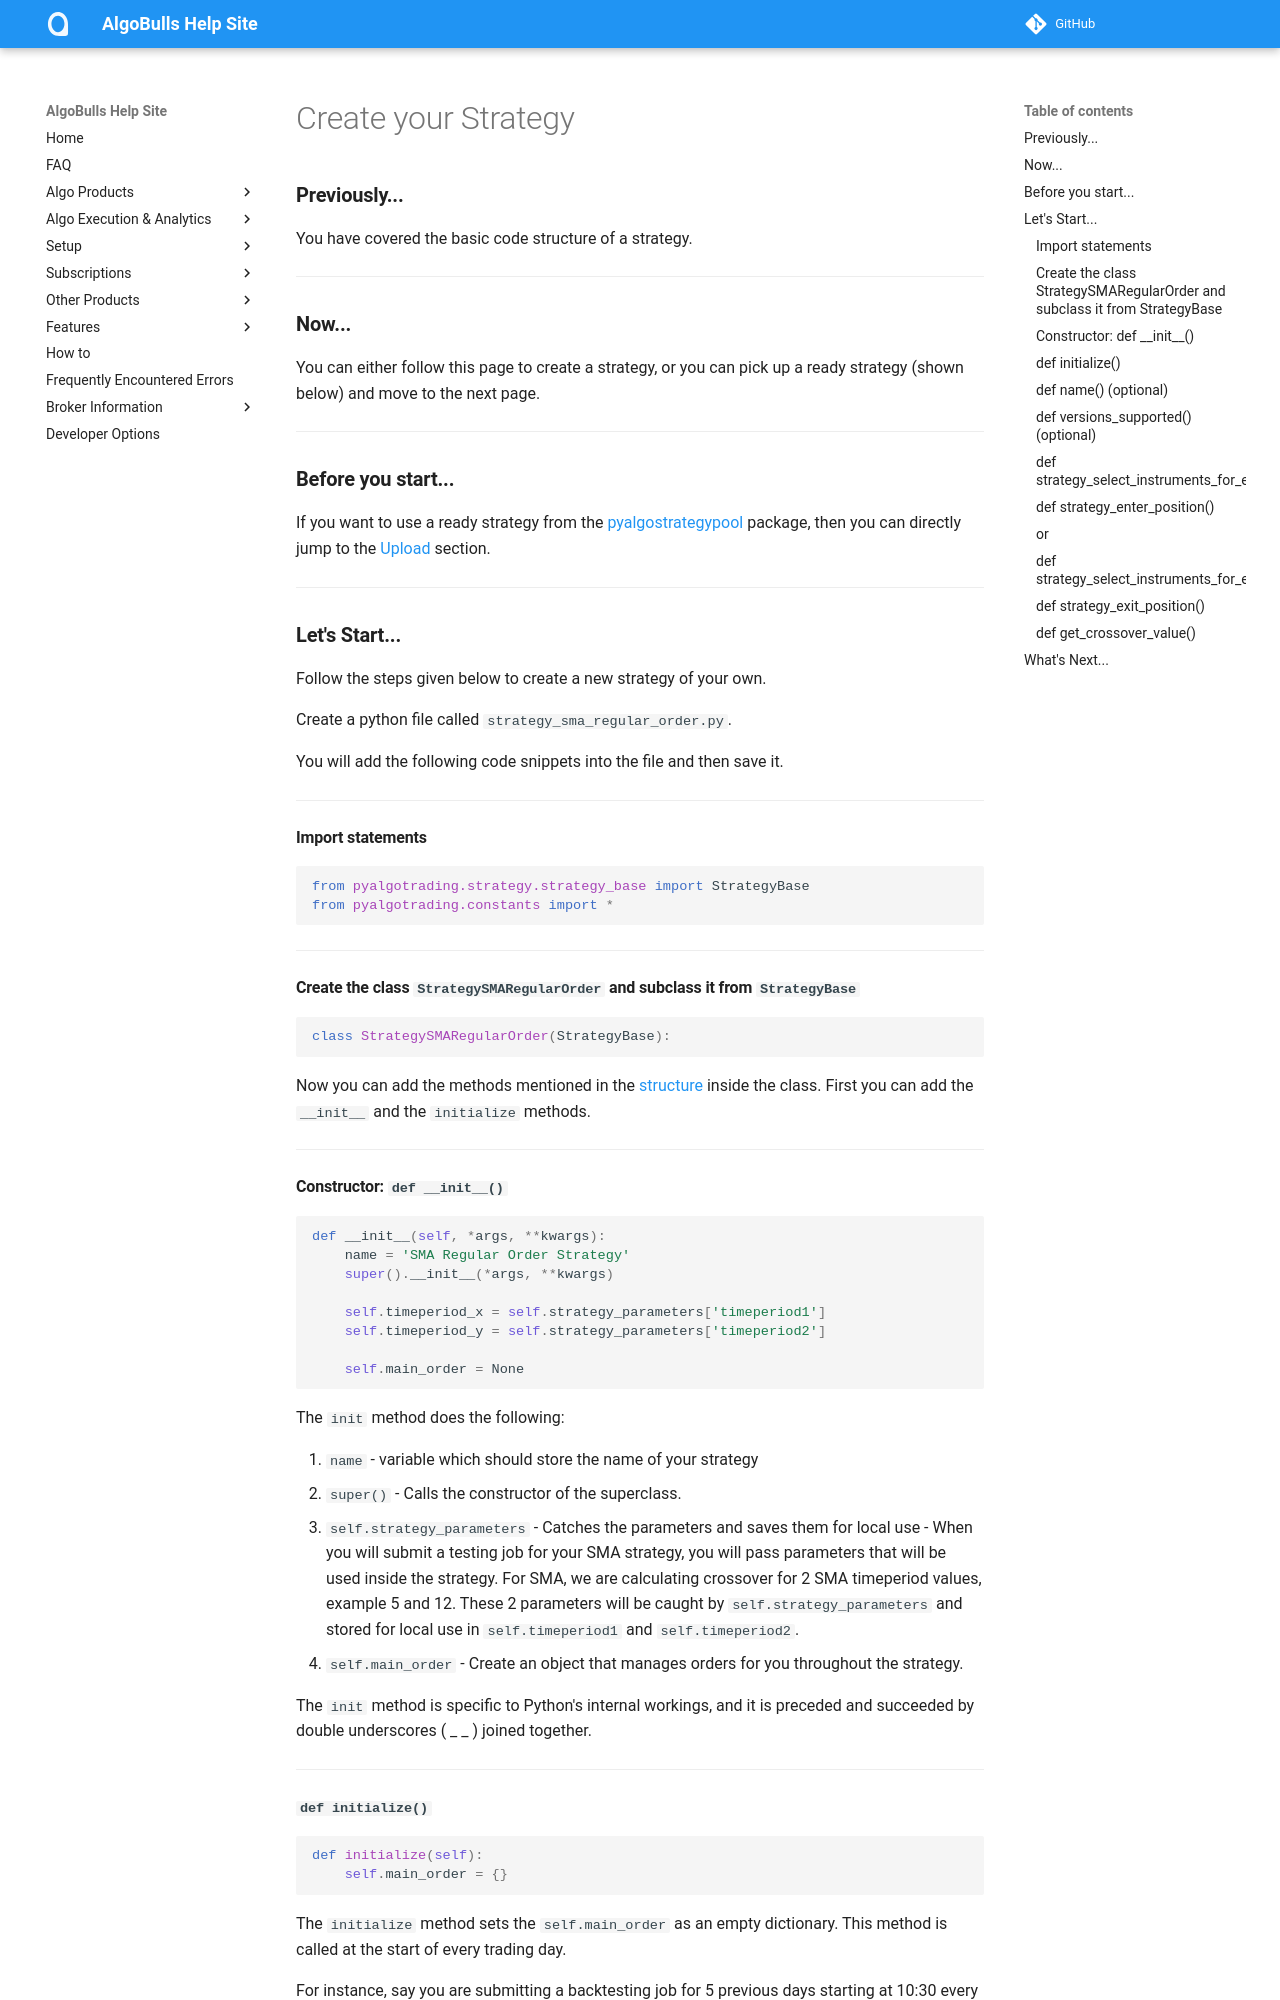

repository: algobulls/algobulls_help_site · page: member/pyalgotrad/programexample.html · generator: mkdocs

# Create your Strategy

### **Previously...**

You have covered the basic code structure of a strategy.

---
### **Now...**

You can either follow this page to create a strategy, or you can pick up a ready strategy (shown below) and move to the next page. 

---
### **Before you start...**

If you want to use a ready strategy from the [pyalgostrategypool](https://github.com/algobulls/pyalgostrategypool) package, then you can directly jump to the [Upload](upload.md) section. 

---
### **Let's Start...**

Follow the steps given below to create a new strategy of your own.

Create a python file called `strategy_sma_regular_order.py`.

You will add the following code snippets into the file and then save it.

---
#### Import statements

```python
from pyalgotrading.strategy.strategy_base import StrategyBase
from pyalgotrading.constants import *
```

---
#### Create the class `StrategySMARegularOrder` and subclass it from `StrategyBase`

``` python
class StrategySMARegularOrder(StrategyBase):
```
Now you can add the methods mentioned in the [structure](strategy_guides/structure.md) inside the class. First you can add the `__init__` and the `initialize` methods.

---
#### Constructor: `def __init__()`

```python
def __init__(self, *args, **kwargs):
    name = 'SMA Regular Order Strategy'
    super().__init__(*args, **kwargs)

    self.timeperiod_x = self.strategy_parameters['timeperiod1']
    self.timeperiod_y = self.strategy_parameters['timeperiod2']

    self.main_order = None
```

The `init` method does the following:

1. `name` - variable which should store the name of your strategy
2. `super()` - Calls the constructor of the superclass.
3. `self.strategy_parameters` - Catches the parameters and saves them for local use - When you will submit a testing job for your SMA strategy, 
you will pass parameters that will be used inside the strategy. 
For SMA, we are calculating crossover for 2 SMA timeperiod values, example 5 and 12.  These 2 parameters will be caught by `self.strategy_parameters` and stored for local use in `self.timeperiod1` and `self.timeperiod2`.
4. `self.main_order` - Create an object that manages orders for you throughout the strategy.

The `init` method is specific to Python's internal workings, and it is preceded and succeeded by double underscores ( _ _ ) joined together.

---
#### `def initialize()`

```python
def initialize(self):
    self.main_order = {}
```

The `initialize` method sets the `self.main_order` as an empty dictionary. This method is called at the start of every trading day.

For instance, say you are submitting a backtesting job for 5 previous days starting at 10:30 every day, then the `initialize` method will be called every day for 5 days at 10:30.

Now add the two static methods, `name` and `versions_supprted`.

---
#### `def name()` (optional)
If the `name` variable is defined in `__init__()`, this function is not needed.
```python
@staticmethod
def name():
    return 'SMA Regular Order Strategy'
```
The name should be unique in your collection of strategies.

---
